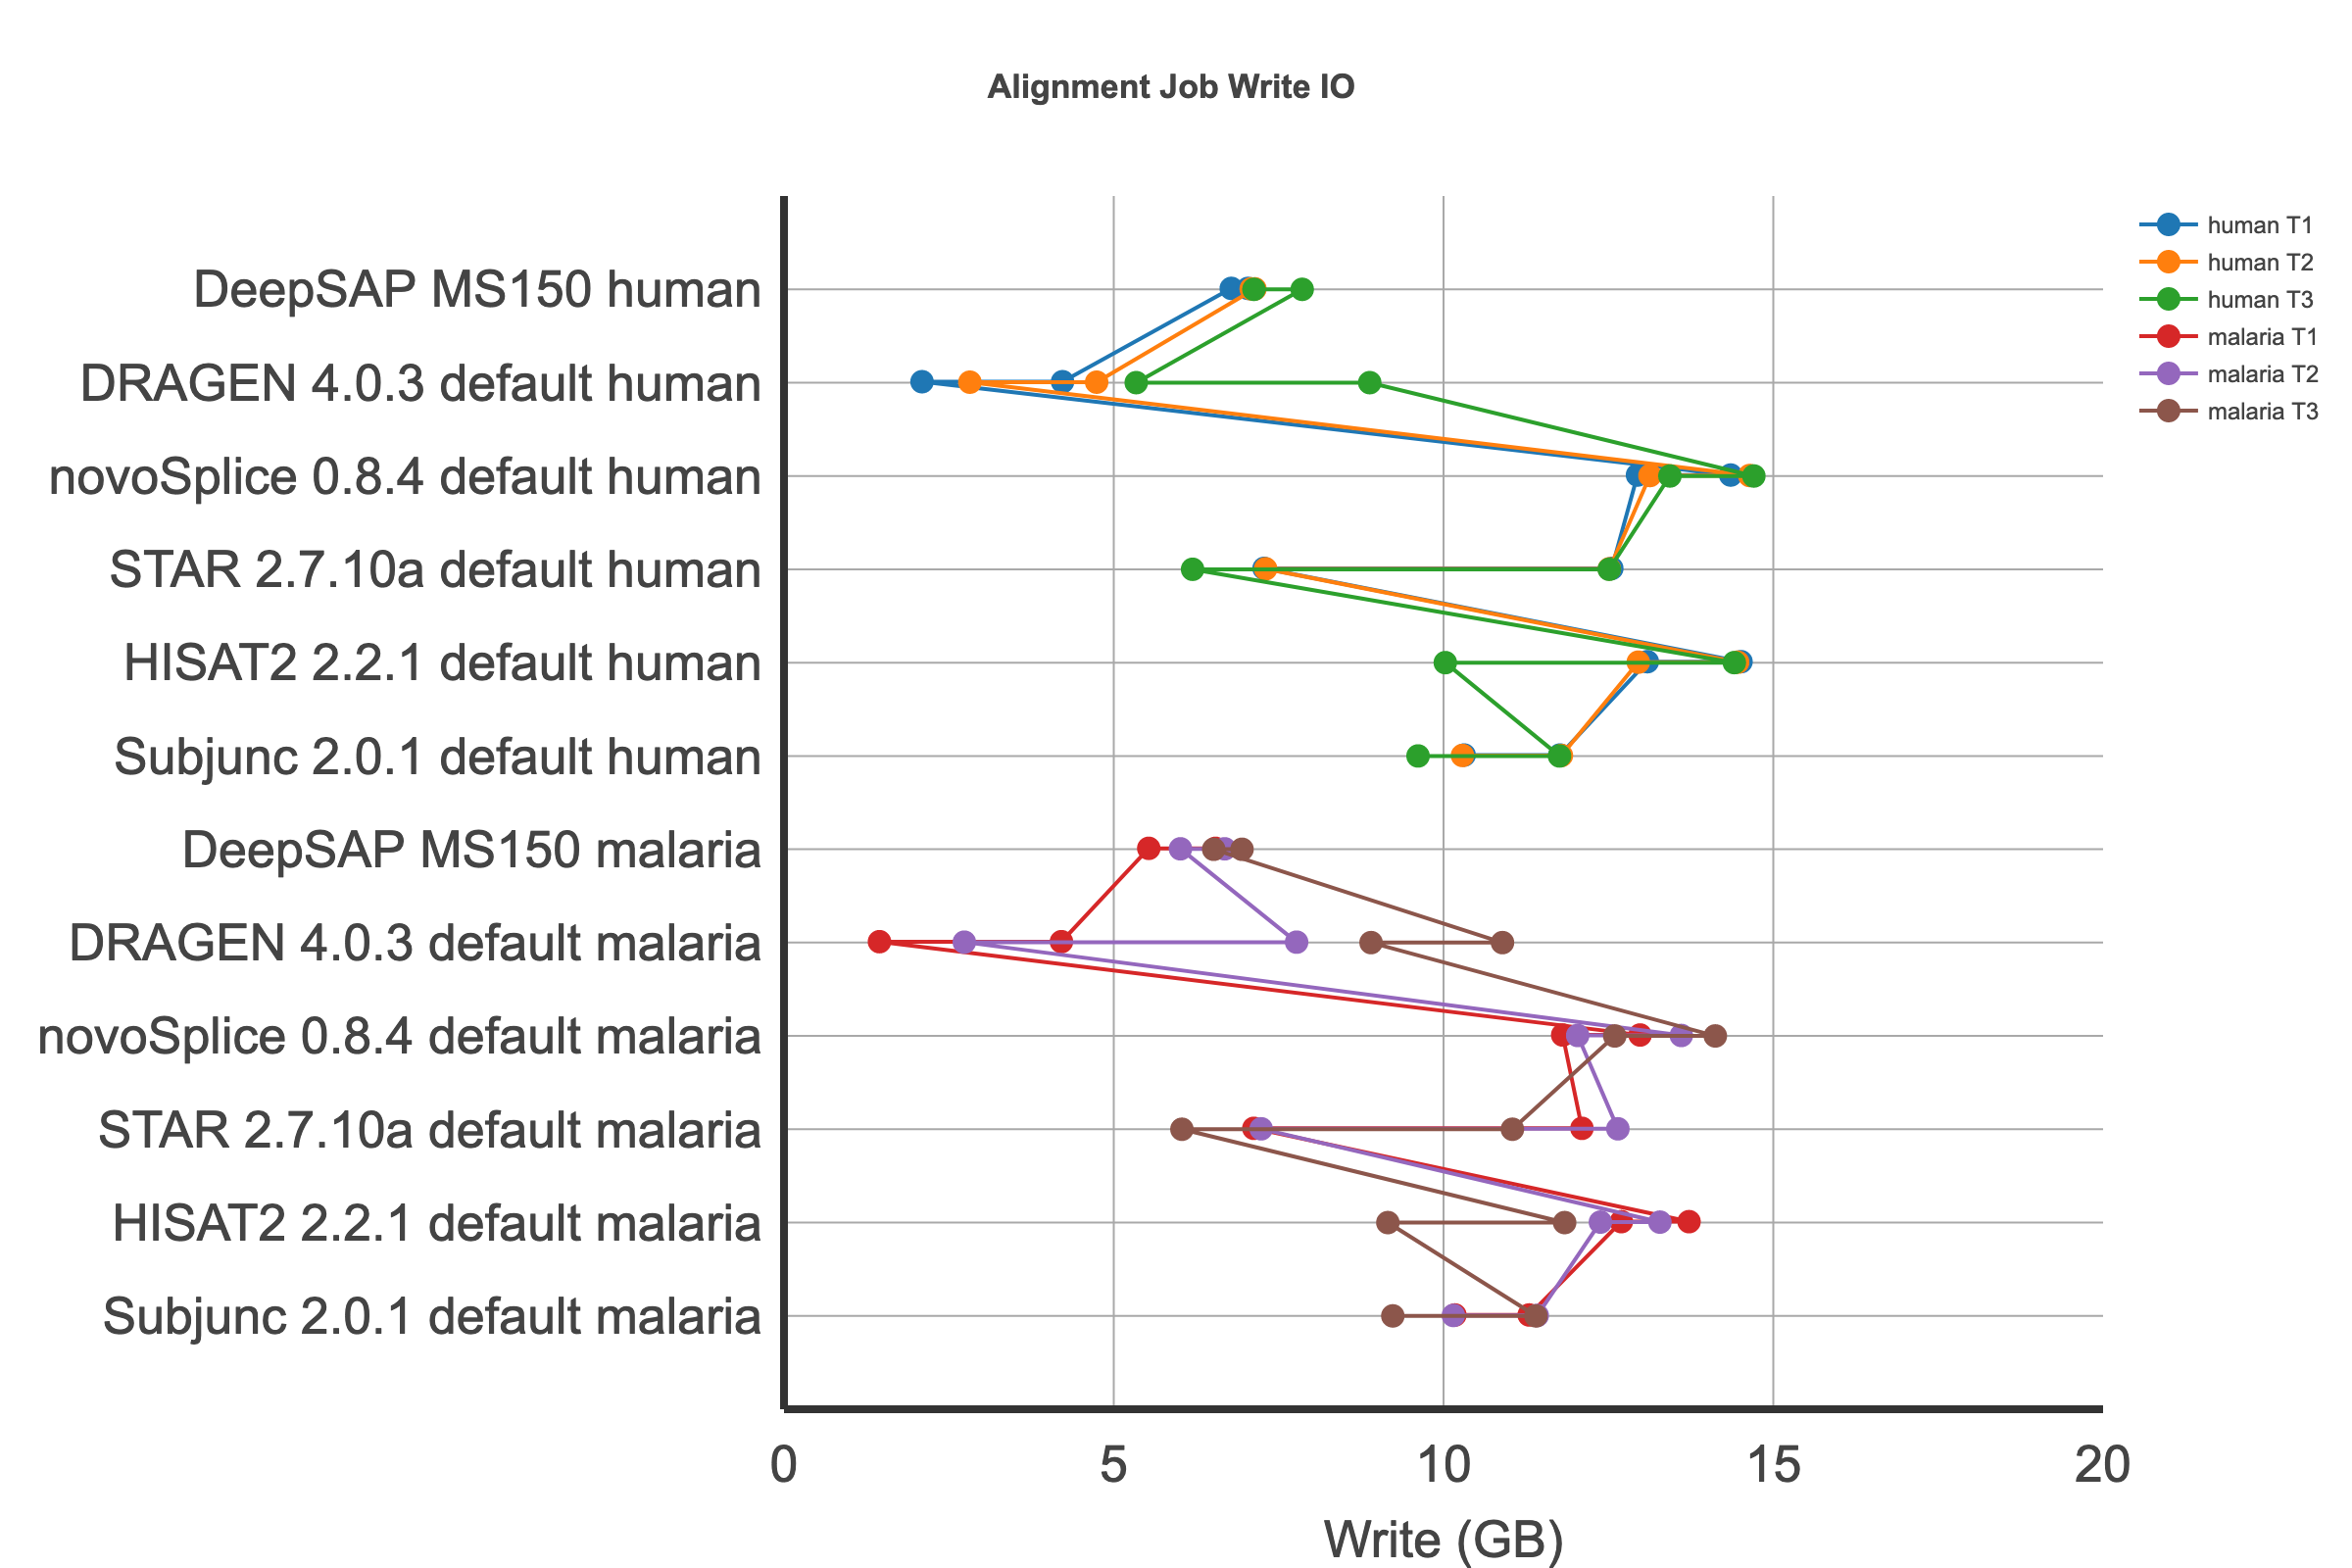

The data file committed next to this chart (first rows):
	Run	Dataset	IO_out
137	DRAGEN 4.0.3 default	human T1	2.093
138	DRAGEN 4.0.3 default	human T2	2.819
139	DRAGEN 4.0.3 default	human T3	8.881
140	DRAGEN 4.0.3 default	malaria T1	1.448
141	DRAGEN 4.0.3 default	malaria T2	2.734
142	DRAGEN 4.0.3 default	malaria T3	8.901
725	DeepSAP MS150	human T1	6.782
825	DeepSAP MS150	human T2	7.14
925	DeepSAP MS150	human T3	7.857
1025	DeepSAP MS150	malaria T1	5.531
1125	DeepSAP MS150	malaria T2	6.011
1225	DeepSAP MS150	malaria T3	6.515
209	HISAT2 2.2.1 default	human T1	13.09
210	HISAT2 2.2.1 default	human T2	12.95
211	HISAT2 2.2.1 default	human T3	10.03
212	HISAT2 2.2.1 default	malaria T1	12.7
213	HISAT2 2.2.1 default	malaria T2	12.38
214	HISAT2 2.2.1 default	malaria T3	9.156
233	STAR 2.7.10a default	human T1	7.279
234	STAR 2.7.10a default	human T2	7.303
235	STAR 2.7.10a default	human T3	6.195
236	STAR 2.7.10a default	malaria T1	7.124
237	STAR 2.7.10a default	malaria T2	7.235
238	STAR 2.7.10a default	malaria T3	6.033
305	Subjunc 2.0.1 default	human T1	10.31
306	Subjunc 2.0.1 default	human T2	10.29
307	Subjunc 2.0.1 default	human T3	9.613
308	Subjunc 2.0.1 default	malaria T1	10.17
309	Subjunc 2.0.1 default	malaria T2	10.15
310	Subjunc 2.0.1 default	malaria T3	9.231
311	novoSplice 0.8.4 default	human T1	12.94
312	novoSplice 0.8.4 default	human T2	13.13
313	novoSplice 0.8.4 default	human T3	13.43
314	novoSplice 0.8.4 default	malaria T1	11.81
315	novoSplice 0.8.4 default	malaria T2	12.03
316	novoSplice 0.8.4 default	malaria T3	12.6
